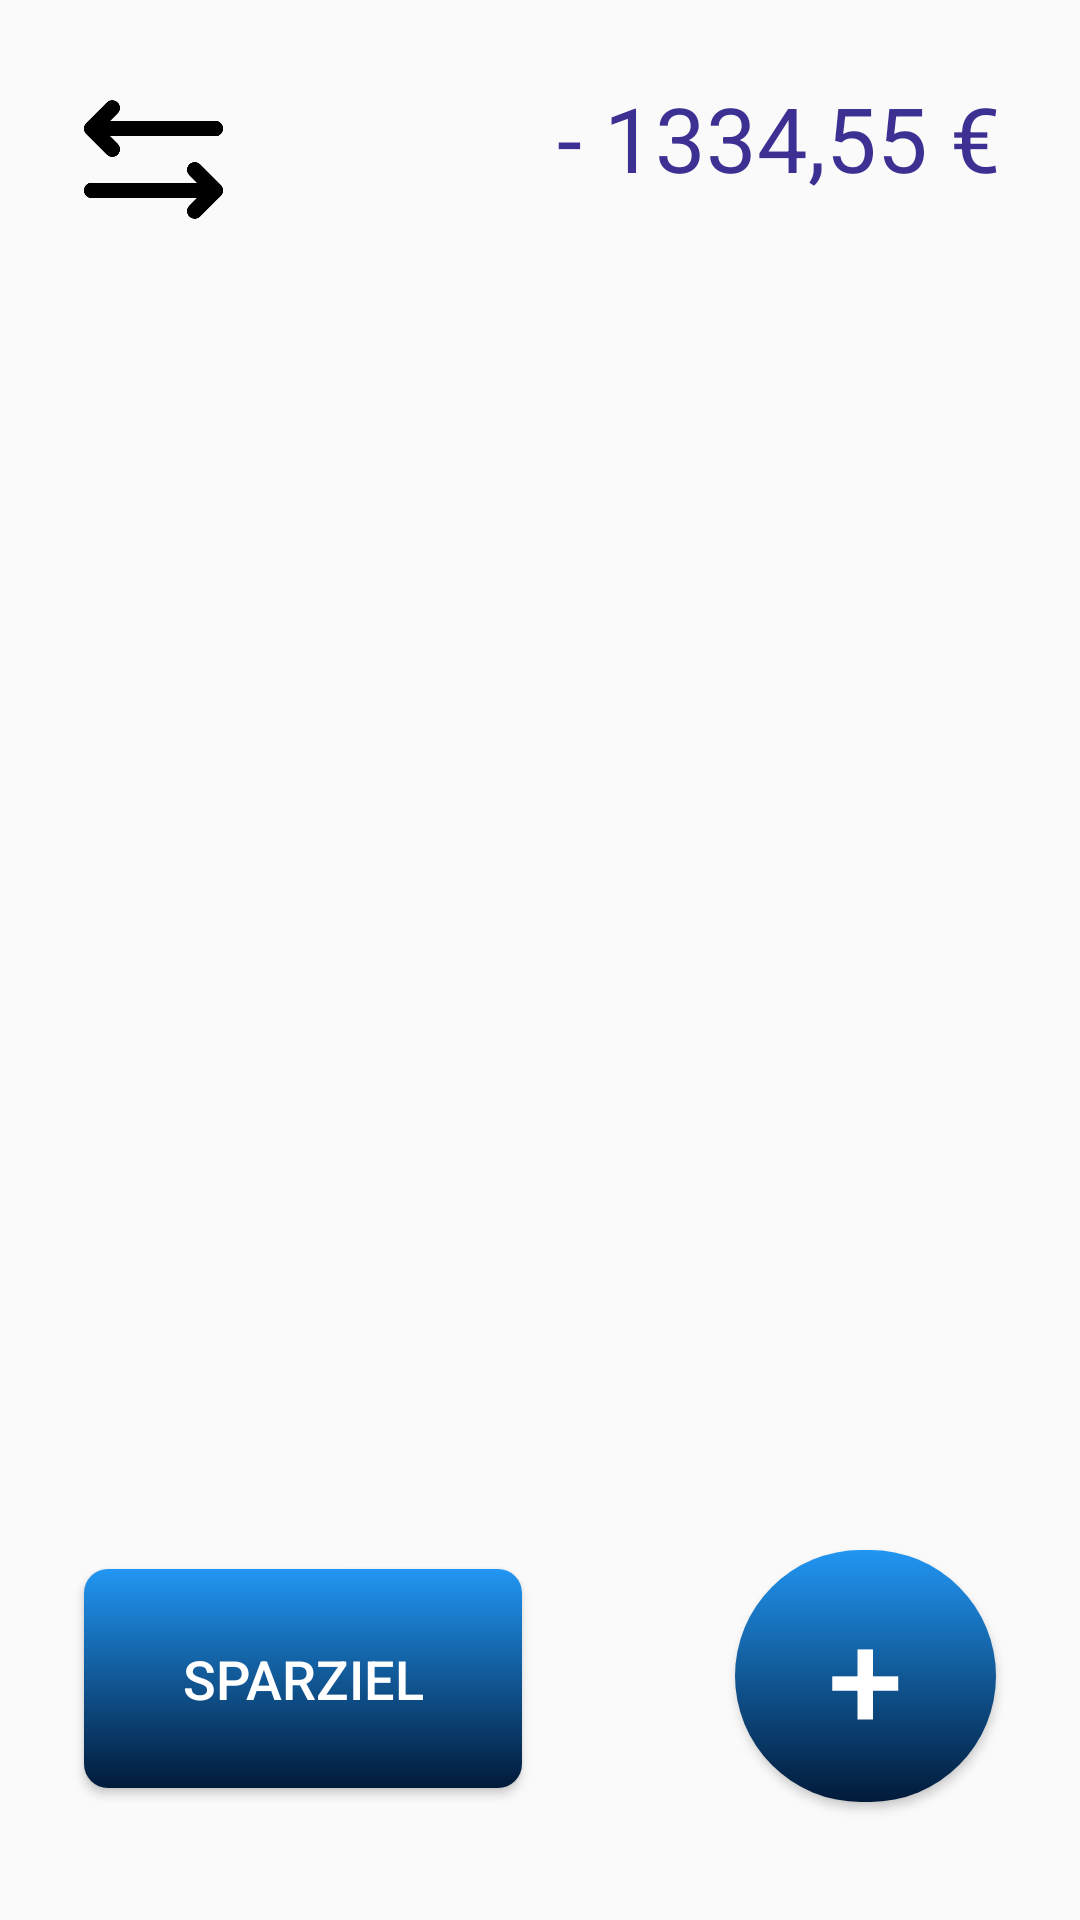

This screen was rendered from an Android layout file. Write that file and the resources it references.
<!-- AndroidManifest.xml: activity theme Theme.SmartSaveApp_dgit -->
<!-- res/layout/main.xml -->
<?xml version="1.0" encoding="utf-8"?>
<androidx.constraintlayout.widget.ConstraintLayout xmlns:android="http://schemas.android.com/apk/res/android"
    xmlns:app="http://schemas.android.com/apk/res-auto"
    xmlns:tools="http://schemas.android.com/tools"
    android:id="@+id/container"
    android:layout_width="match_parent"
    android:layout_height="match_parent"
    tools:context=".MainActivity">

    <ImageView
        android:id="@+id/imageView"
        android:layout_width="55dp"
        android:layout_height="55dp"
        android:src="@drawable/arrows_left_right_icon"
        app:layout_constraintBottom_toBottomOf="@+id/textView17"
        app:layout_constraintEnd_toEndOf="parent"
        app:layout_constraintHorizontal_bias="0.078"
        app:layout_constraintStart_toStartOf="parent"
        app:layout_constraintTop_toTopOf="@+id/textView17"
        app:layout_constraintVertical_bias="0.0" />

    <TextView
        android:id="@+id/textView17"
        android:layout_width="wrap_content"
        android:layout_height="wrap_content"
        android:text=" - 1334,55 €"
        android:textColor="@color/font_purple"
        android:textSize="30dp"
        app:layout_constraintBottom_toBottomOf="parent"
        app:layout_constraintEnd_toEndOf="parent"
        app:layout_constraintHorizontal_bias="0.871"
        app:layout_constraintStart_toStartOf="parent"
        app:layout_constraintTop_toTopOf="parent"
        app:layout_constraintVertical_bias="0.043" />

    <ListView
        android:id="@+id/listView"
        android:layout_width="match_parent"
        android:layout_height="500dp"
        app:layout_constraintBottom_toBottomOf="parent"
        app:layout_constraintStart_toStartOf="parent"
        app:layout_constraintTop_toTopOf="parent"
        app:layout_constraintVertical_bias="0.424" />

    <Button
        android:id="@+id/button_Sparziel"
        android:layout_width="146dp"
        android:layout_height="73dp"
        android:layout_marginStart="28dp"
        android:layout_marginBottom="44dp"
        android:background="@drawable/button_background"
        android:text="Sparziel"
        android:textColor="@android:color/white"
        android:textSize="18sp"
        app:layout_constraintBottom_toBottomOf="parent"
        app:layout_constraintEnd_toStartOf="@+id/buttonAdd"
        app:layout_constraintHorizontal_bias="0.0"
        app:layout_constraintStart_toStartOf="parent" />

    <Button
        android:id="@+id/buttonAdd"
        android:layout_width="87dp"
        android:layout_height="84dp"
        android:layout_marginEnd="28dp"
        android:background="@drawable/round_button"
        android:text="+"
        android:textColor="@android:color/white"
        android:textSize="45dp"
        app:layout_constraintBottom_toBottomOf="@+id/button_Sparziel"
        app:layout_constraintEnd_toEndOf="parent"
        app:layout_constraintTop_toTopOf="@+id/button_Sparziel"
        app:layout_constraintVertical_bias="0.581" />

</androidx.constraintlayout.widget.ConstraintLayout>
<!-- resources referenced by this layout -->
<resources>
  <color name="font_purple">#3C3193</color>
  <!-- drawable arrows_left_right_icon: png bitmap (drawable, 4098 bytes) -->
  <!-- drawable button_background (drawable) -->
  <?xml version="1.0" encoding="utf-8"?>
  <selector xmlns:android="http://schemas.android.com/apk/res/android">
      <item android:state_pressed="true">
          <shape>
              <solid android:color="#E0E0E0"/> 
              <corners android:radius="8dp"/>
          </shape>
      </item>
      <item>
          <shape>
              <gradient android:startColor="#2196F3" android:endColor="#011A39" android:angle="270"/> 
              <corners android:radius="8dp"/>
              <padding
                  android:left="16dp"
                  android:right="16dp"
                  android:top="12dp"
                  android:bottom="12dp"/> 
          </shape>
      </item>
  </selector>
  <!-- drawable round_button (drawable) -->
  <?xml version="1.0" encoding="utf-8"?>
  <selector xmlns:android="http://schemas.android.com/apk/res/android">
      <item>
          <shape>
              <gradient android:startColor="#2196F3" android:endColor="#011A39" android:angle="270"/> 
  
              <corners android:radius="800dp"/>
          </shape>
      </item>
  </selector>
  <style name="Theme.SmartSaveApp_dgit" parent="Theme.AppCompat.Light.DarkActionBar">
          
      </style>
</resources>
